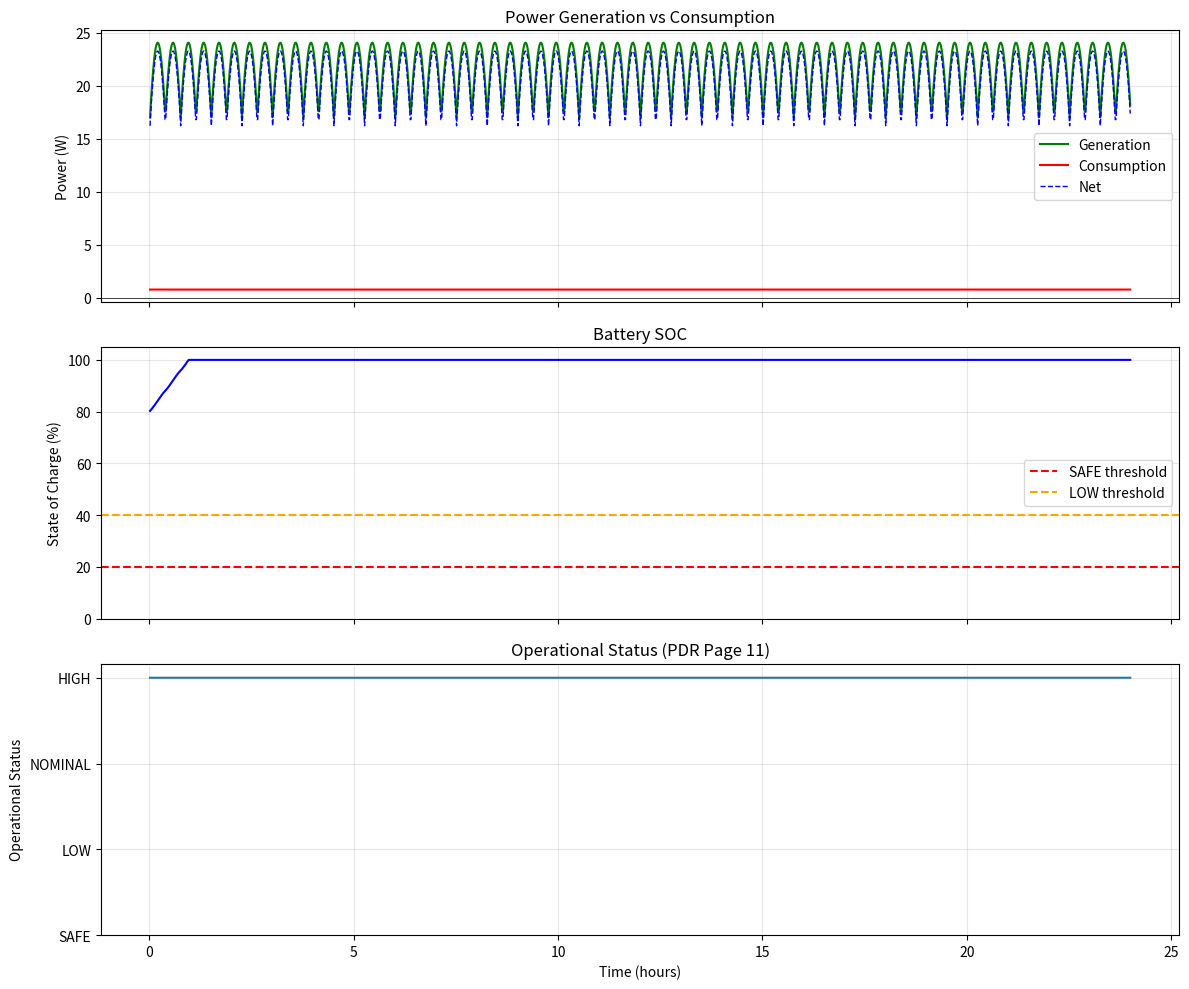

This chart was generated by the following Python code:
"""
power_system.py
Implements:
- Adjustable battery capacity (Wh)
- Component power with off/idle/active states (PDR Page 49)
- Solar generation based on sun direction (PDR Page 49)
- Operational statuses SAFE/LOW/NOMINAL/HIGH (PDR Page 11)
- User‑controllable component states, duty cycles, and generation factors
- History logging and plotting
"""

import numpy as np
import matplotlib.pyplot as plt
from collections import defaultdict


# ============================================================================
# 1. Component Power Model 
# ============================================================================

class PowerComponent:
    """
    A satellite component with off, idle, and active power states.
    Duty cycle can be applied to idle/active consumption.
    """
    
    def __init__(self, name, power_off=0.0, power_idle=0.0, power_active=0.0,
                 duty_cycle=1.0, initial_state='off'):
        """
        Parameters
        ----------
        name : str
            Component name
        power_off : float
            Power draw when off (W)
        power_idle : float
            Power draw when idle (W)
        power_active : float
            Power draw when active/enabled (W)
        duty_cycle : float
            Fraction of time the component is in active/idle state (0-1)
        initial_state : str
            'off', 'idle', or 'active'
        """
        self.name = name
        self.power_off = power_off
        self.power_idle = power_idle
        self.power_active = power_active
        self._duty_cycle = max(0.0, min(1.0, duty_cycle))
        self.state = initial_state
        self.enabled = True   # Global enable/disable
        
    @property
    def duty_cycle(self):
        return self._duty_cycle
    
    @duty_cycle.setter
    def duty_cycle(self, value):
        self._duty_cycle = max(0.0, min(1.0, value))
    
    def set_state(self, state):
        """Set component state: 'off', 'idle', or 'active'."""
        if state in ('off', 'idle', 'active'):
            self.state = state
    
    def get_power(self):
        """Return current power consumption in Watts, considering duty cycle."""
        if not self.enabled:
            return 0.0
        if self.state == 'off':
            return self.power_off
        elif self.state == 'idle':
            return self.power_idle * self.duty_cycle
        else:  # active
            return self.power_active * self.duty_cycle


# ============================================================================
# 2. PDR‑Specific Components
# ============================================================================

class NSLBus(PowerComponent):
    """NSL Electrical Power System bus - always on."""
    def __init__(self):
        super().__init__('NSL Bus', power_off=0.0, power_idle=0.6, power_active=0.6,
                         duty_cycle=1.0, initial_state='active')
        self.enabled = True  # Always on

class OBC(PowerComponent):
    """On‑Board Computer."""
    def __init__(self):
        super().__init__('OBC', power_off=0.0, power_idle=0.01, power_active=0.1,
                         duty_cycle=0.25, initial_state='idle')

class AMUModule(PowerComponent):
    """Aerospace Measurement Unit (individual)."""
    def __init__(self, amu_id):
        super().__init__(f'AMU_{amu_id:02d}', power_off=0.0, power_idle=0.002,
                         power_active=0.018, duty_cycle=0.05, initial_state='off')
        self.amu_id = amu_id

class IridiumModem(PowerComponent):
    """Eyster S4 Iridium Modem."""
    def __init__(self):
        super().__init__('Iridium Modem', power_off=0.0, power_idle=0.0,
                         power_active=1.4, duty_cycle=0.1, initial_state='off')

class SunSensor(PowerComponent):
    """Sun sensor (AAC Clyde Space SS200)."""
    def __init__(self, face):
        super().__init__(f'SunSensor_{face}', power_off=0.0, power_idle=0.002,
                         power_active=0.04, duty_cycle=0.1, initial_state='off')

class IMU(PowerComponent):
    """Inertial Measurement Unit."""
    def __init__(self):
        super().__init__('IMU', power_off=0.0, power_idle=0.001, power_active=0.01,
                         duty_cycle=0.1, initial_state='off')


# ============================================================================
# 3. Solar Panel Model 
# ============================================================================

class SolarPanel:
    """
    Solar panel with area, efficiency, and orientation.
    Power output depends on sun angle and solar distance.
    """
    
    SOLAR_CONSTANT = 1361.0  # W/m² at 1 AU
    
    def __init__(self, area_m2=0.5, efficiency=0.25, orientation=(0,0,1)):
        """
        Parameters
        ----------
        area_m2 : float
            Panel area in square meters
        efficiency : float
            Solar cell efficiency (0-1)
        orientation : tuple
            Unit normal vector in body frame (x,y,z)
        """
        self.area = area_m2
        self.efficiency = efficiency
        self.orientation = np.array(orientation) / np.linalg.norm(orientation)
        self.degradation = 1.0  # 1.0 = no degradation
        self.temperature = 25.0  # deg C (affects efficiency slightly)
        
    def get_power(self, sun_direction_body, sun_distance_factor=1.0):
        """
        Calculate power generated.
        
        Parameters
        ----------
        sun_direction_body : array_like
            Sun direction unit vector in body frame
        sun_distance_factor : float
            1.0 at 1 AU, varies with orbital radius
        
        Returns
        -------
        float : Power in Watts
        """
        cos_angle = np.dot(self.orientation, sun_direction_body)
        cos_angle = max(0.0, cos_angle)
        temp_correction = 1.0 - 0.004 * (self.temperature - 25.0)
        power = (self.SOLAR_CONSTANT * self.area * self.efficiency *
                 cos_angle * self.degradation * sun_distance_factor *
                 temp_correction)
        return power


class SolarArray:
    """Collection of solar panels."""
    
    def __init__(self):
        self.panels = []
    
    def add_panel(self, panel):
        self.panels.append(panel)
    
    def get_total_power(self, sun_direction_body, sun_distance_factor=1.0):
        total = 0.0
        for panel in self.panels:
            total += panel.get_power(sun_direction_body, sun_distance_factor)
        return total


# ============================================================================
# 4. Main Power System 
# ============================================================================

class PowerSystem:
    """
    Complete power system for PEROVSAT.
    
    Features:
    - Adjustable battery capacity (Wh)
    - Component power consumption with off/idle/active states
    - Solar generation based on sun direction
    - Operational statuses: SAFE, LOW, NOMINAL, HIGH
    - Duty cycle control for each component
    - History logging and plotting
    """
    
    # Operational statuses 
    STATUS_SAFE = 0
    STATUS_LOW = 1
    STATUS_NOMINAL = 2
    STATUS_HIGH = 3
    STATUS_NAMES = {0: 'SAFE', 1: 'LOW', 2: 'NOMINAL', 3: 'HIGH'}
    
    # SOC thresholds 
    SOC_SAFE_MAX = 0.20
    SOC_LOW_MAX = 0.40
    
    def __init__(self, battery_capacity_wh=100.0, initial_soc=0.8,
                 num_amus=16, num_sun_sensors=2, faces=('+Z', '-X')):
        """
        Parameters
        ----------
        battery_capacity_wh : float
            Battery capacity in Watt‑hours
        initial_soc : float
            Initial state of charge (0-1)
        num_amus : int
            Number of AMU modules (default 16)
        num_sun_sensors : int
            Number of sun sensors (default 2)
        faces : tuple
            Face names for sun sensors
        """
        # Battery
        self.battery_capacity_wh = battery_capacity_wh
        self.energy_wh = battery_capacity_wh * max(0.0, min(1.0, initial_soc))
        self.soc = self.energy_wh / battery_capacity_wh
        
        # Components
        self.components = []
        self.components_by_name = {}
        
        # NSL bus (always on)
        bus = NSLBus()
        self.components.append(bus)
        self.components_by_name[bus.name] = bus
        
        # OBC
        obc = OBC()
        self.components.append(obc)
        self.components_by_name[obc.name] = obc
        
        # AMUs
        for i in range(1, num_amus+1):
            amu = AMUModule(i)
            self.components.append(amu)
            self.components_by_name[amu.name] = amu
        
        # Iridium modem
        iridium = IridiumModem()
        self.components.append(iridium)
        self.components_by_name[iridium.name] = iridium
        
        # Sun sensors
        for face in faces[:num_sun_sensors]:
            ss = SunSensor(face)
            self.components.append(ss)
            self.components_by_name[ss.name] = ss
        
        # IMU
        imu = IMU()
        self.components.append(imu)
        self.components_by_name[imu.name] = imu
        
        # Solar array
        self.solar_array = SolarArray()
        # Add six body‑mounted panels (one per face)
        for orientation in [(1,0,0), (-1,0,0), (0,1,0), (0,-1,0), (0,0,1), (0,0,-1)]:
            panel = SolarPanel(area_m2=0.05, efficiency=0.25, orientation=orientation)
            self.solar_array.add_panel(panel)
        
        # State
        self.current_status = self.STATUS_NOMINAL
        self.is_charging = False
        
        # Simulation time (hours)
        self.time_hours = 0.0
        self.history = []
        
        # Apply initial status constraints
        self._apply_status_constraints()
    
    # ------------------------------------------------------------------------
    # Component management
    # ------------------------------------------------------------------------
    
    def get_component(self, name):
        return self.components_by_name.get(name)
    
    def set_component_state(self, name, state):
        comp = self.get_component(name)
        if comp:
            comp.set_state(state)
            return True
        return False
    
    def set_component_duty_cycle(self, name, duty_cycle):
        comp = self.get_component(name)
        if comp:
            comp.duty_cycle = duty_cycle
            return True
        return False
    
    def enable_component(self, name, enabled=True):
        comp = self.get_component(name)
        if comp:
            comp.enabled = enabled
            return True
        return False
    
    # ------------------------------------------------------------------------
    # Operational status 
    # ------------------------------------------------------------------------
    
    def get_operational_status(self):
        if self.soc < self.SOC_SAFE_MAX:
            return self.STATUS_SAFE
        elif self.soc < self.SOC_LOW_MAX:
            return self.STATUS_LOW
        elif self.soc >= 0.4 and not self.is_charging:
            return self.STATUS_NOMINAL
        else:
            return self.STATUS_HIGH
    
    def _apply_status_constraints(self):
        """Apply operational status constraints to components (PDR Page 11)."""
        status = self.get_operational_status()
        self.current_status = status
        
        if status == self.STATUS_SAFE:
            # SAFE: payload off, data analysis disabled, comms periodic commands only
            self.set_component_state('OBC', 'idle')
            self.set_component_state('Iridium Modem', 'off')
            for comp in self.components:
                if comp.name.startswith('AMU_'):
                    comp.set_state('off')
                    comp.enabled = False
                if comp.name.startswith('SunSensor_'):
                    comp.set_state('off')
                    comp.enabled = False
            self.set_component_state('IMU', 'off')
            self.components_by_name['NSL Bus'].set_state('active')
            
        elif status == self.STATUS_LOW:
            # LOW: read sun sensors & IMU only; comms beacon every 30 min
            self.set_component_state('OBC', 'idle')
            self.set_component_state('Iridium Modem', 'idle')
            for comp in self.components:
                if comp.name.startswith('AMU_'):
                    comp.set_state('off')
                    comp.enabled = False
                if comp.name.startswith('SunSensor_'):
                    comp.set_state('active')
                    comp.enabled = True
            self.set_component_state('IMU', 'active')
            self.components_by_name['NSL Bus'].set_state('active')
            
        elif status == self.STATUS_NOMINAL:
            # NOMINAL: full payload, basic filtering, experiment data comms
            self.set_component_state('OBC', 'active')
            self.set_component_state('Iridium Modem', 'idle')  # standby
            for comp in self.components:
                if comp.name.startswith('AMU_'):
                    comp.set_state('active')
                    comp.enabled = True
                if comp.name.startswith('SunSensor_'):
                    comp.set_state('active')
                    comp.enabled = True
            self.set_component_state('IMU', 'active')
            self.components_by_name['NSL Bus'].set_state('active')
            
        else:  # HIGH
            # HIGH: same as NOMINAL but with higher frequency (duty cycles can be increased externally)
            # Keep states same; user can increase duty cycles via set_component_duty_cycle()
            self.set_component_state('OBC', 'active')
            self.set_component_state('Iridium Modem', 'active')
            for comp in self.components:
                if comp.name.startswith('AMU_'):
                    comp.set_state('active')
                    comp.enabled = True
                if comp.name.startswith('SunSensor_'):
                    comp.set_state('active')
                    comp.enabled = True
            self.set_component_state('IMU', 'active')
            self.components_by_name['NSL Bus'].set_state('active')
    
    # ------------------------------------------------------------------------
    # Power calculations
    # ------------------------------------------------------------------------
    
    def get_total_consumption(self):
        total = 0.0
        for comp in self.components:
            total += comp.get_power()
        return total
    
    def get_total_generation(self, sun_direction_body, sun_distance_factor=1.0):
        return self.solar_array.get_total_power(sun_direction_body, sun_distance_factor)
    
    def get_net_power(self, sun_direction_body, sun_distance_factor=1.0):
        gen = self.get_total_generation(sun_direction_body, sun_distance_factor)
        con = self.get_total_consumption()
        return gen - con, gen, con
    
    # ------------------------------------------------------------------------
    # Simulation step
    # ------------------------------------------------------------------------
    
    def step(self, dt_s, sun_direction_body=(0,0,1), sun_distance_factor=1.0,
             override_soc=None):
        """
        Advance power system by time step.
        
        Parameters
        ----------
        dt_s : float
            Time step in seconds
        sun_direction_body : array_like
            Sun direction in body frame (unit vector)
        sun_distance_factor : float
            Solar distance factor (1.0 at 1 AU)
        override_soc : float or None
            If provided, set SOC directly (for testing)
        """
        if override_soc is not None:
            self.soc = max(0.0, min(1.0, override_soc))
            self.energy_wh = self.soc * self.battery_capacity_wh
        else:
            net_power, gen, con = self.get_net_power(sun_direction_body, sun_distance_factor)
            self.is_charging = net_power > 0
            energy_change_wh = net_power * dt_s / 3600.0
            self.energy_wh = max(0.0, min(self.battery_capacity_wh,
                                          self.energy_wh + energy_change_wh))
            self.soc = self.energy_wh / self.battery_capacity_wh
        
        self._apply_status_constraints()
        
        self.time_hours += dt_s / 3600.0
        status = self.get_operational_status()
        self.history.append({
            'time_hours': self.time_hours,
            'soc': self.soc,
            'energy_wh': self.energy_wh,
            'generation_w': self.get_total_generation(sun_direction_body, sun_distance_factor),
            'consumption_w': self.get_total_consumption(),
            'net_power_w': self.get_net_power(sun_direction_body, sun_distance_factor)[0],
            'status': self.STATUS_NAMES[status],
            'status_code': status
        })
    
    # ------------------------------------------------------------------------
    # Reporting and plotting
    # ------------------------------------------------------------------------
    
    def get_status(self):
        status = self.get_operational_status()
        return {
            'time_hours': self.time_hours,
            'soc': self.soc,
            'energy_wh': self.energy_wh,
            'capacity_wh': self.battery_capacity_wh,
            'generation_w': self.get_total_generation((0,0,1)),
            'consumption_w': self.get_total_consumption(),
            'status': self.STATUS_NAMES[status],
            'status_code': status
        }
    
    def get_component_power_breakdown(self):
        return {comp.name: comp.get_power() for comp in self.components}
    
    def plot_history(self, filename='power_history.png', show=False):
        if not self.history:
            print("No history to plot.")
            return
        
        data = self.history
        t = [d['time_hours'] for d in data]
        
        fig, axes = plt.subplots(3, 1, figsize=(12, 10), sharex=True)
        
        # Power
        axes[0].plot(t, [d['generation_w'] for d in data], label='Generation', color='green', linewidth=1.5)
        axes[0].plot(t, [d['consumption_w'] for d in data], label='Consumption', color='red', linewidth=1.5)
        axes[0].plot(t, [d['net_power_w'] for d in data], label='Net', color='blue', linestyle='--', linewidth=1)
        axes[0].axhline(0, color='black', linestyle='-', linewidth=0.5)
        axes[0].set_ylabel('Power (W)')
        axes[0].set_title('Power Generation vs Consumption')
        axes[0].legend()
        axes[0].grid(True, alpha=0.3)
        
        # SOC
        axes[1].plot(t, [d['soc']*100 for d in data], color='blue', linewidth=1.5)
        axes[1].axhline(self.SOC_SAFE_MAX*100, color='red', linestyle='--', label='SAFE threshold')
        axes[1].axhline(self.SOC_LOW_MAX*100, color='orange', linestyle='--', label='LOW threshold')
        axes[1].set_ylabel('State of Charge (%)')
        axes[1].set_title('Battery SOC')
        axes[1].legend()
        axes[1].grid(True, alpha=0.3)
        axes[1].set_ylim(0, 105)
        
        # Operational status
        status_map = {'SAFE': 0, 'LOW': 1, 'NOMINAL': 2, 'HIGH': 3}
        status_vals = [status_map[d['status']] for d in data]
        axes[2].step(t, status_vals, where='post', linewidth=1.5)
        axes[2].set_yticks([0, 1, 2, 3])
        axes[2].set_yticklabels(['SAFE', 'LOW', 'NOMINAL', 'HIGH'])
        axes[2].set_xlabel('Time (hours)')
        axes[2].set_ylabel('Operational Status')
        axes[2].set_title('Operational Status (PDR Page 11)')
        axes[2].grid(True, alpha=0.3)
        
        plt.tight_layout()
        plt.savefig(filename, dpi=150)
        if show:
            plt.show()
        plt.close()
    
    def print_summary(self):
        status = self.get_status()
        print("\n" + "="*60)
        print("PEROVSAT POWER SYSTEM STATUS")
        print("="*60)
        print(f"Time: {status['time_hours']:.2f} hours")
        print(f"Battery SOC: {status['soc']*100:.1f}% ({status['energy_wh']:.2f} Wh / {status['capacity_wh']} Wh)")
        print(f"Operational Status: {status['status']}")
        print(f"Total Generation: {status['generation_w']:.3f} W")
        print(f"Total Consumption: {status['consumption_w']:.3f} W")
        print("\nComponent Power Breakdown:")
        breakdown = self.get_component_power_breakdown()
        for name, power in sorted(breakdown.items()):
            if power > 0.0001:
                print(f"  {name}: {power:.4f} W")
        print("="*60 + "\n")


# ============================================================================
# 5. Example standalone test
# ============================================================================

if __name__ == "__main__":
    # Quick test with a simple orbit
    ps = PowerSystem(battery_capacity_wh=100.0, initial_soc=0.8)
    import math
    dt = 60.0
    steps = 24 * 60  # 24 hours
    for i in range(steps):
        t = i * dt
        # Simulate sun direction rotating in XY plane
        angle = 2 * math.pi * (t / (90*60))
        sun_dir = (math.cos(angle), math.sin(angle), 0.0)
        ps.step(dt, sun_direction_body=sun_dir, sun_distance_factor=1.0)
    ps.print_summary()
    ps.plot_history('power_system_example.png', show=True)
